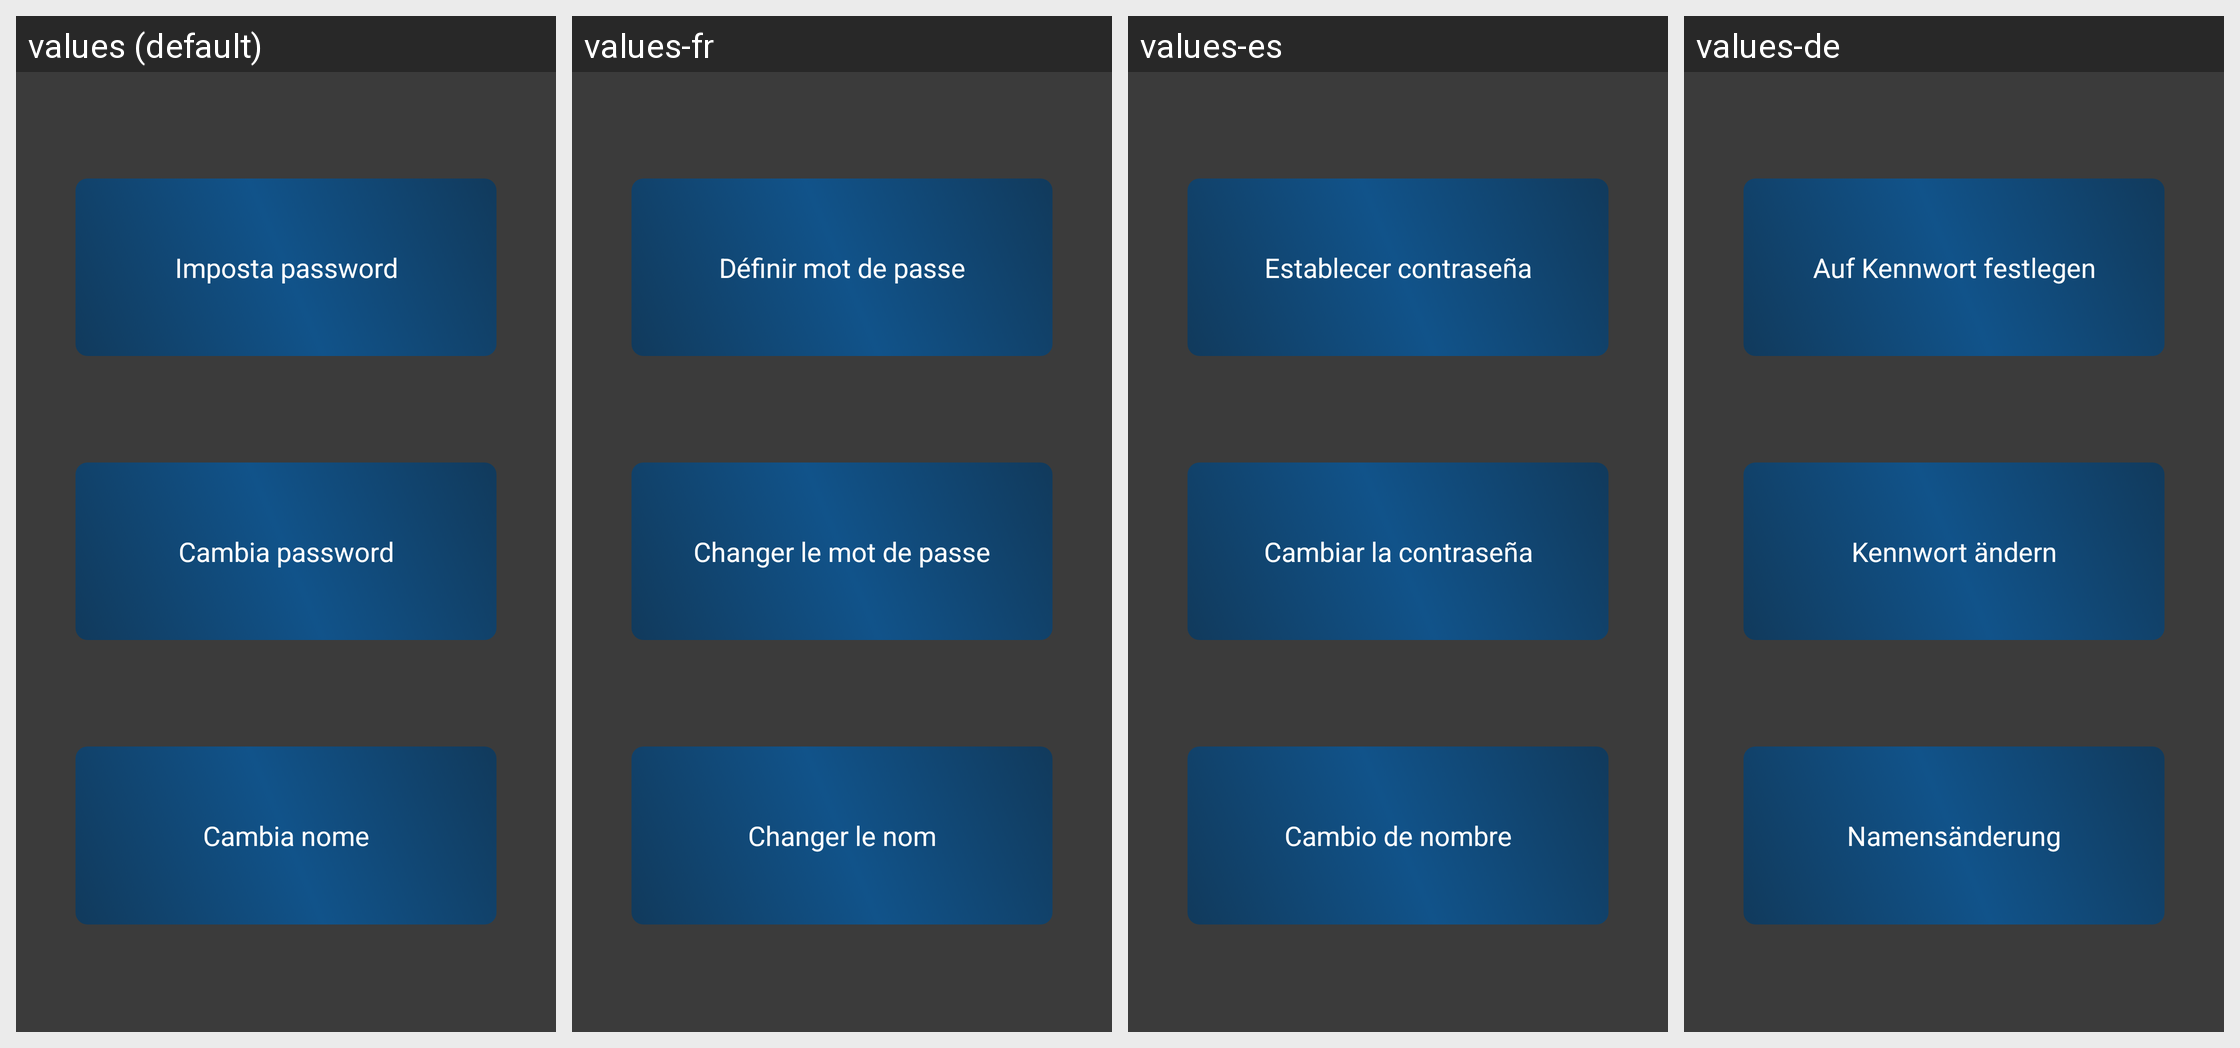

Here is an Android app screen in its default locale and in the app's own translations. Write out the translated-string differences for the strings that appear on this screen.
Android screen res/layout/activity_password_tat.xml rendered under 4 locales, left to right: values (default), values-fr, values-es, values-de. Device: Nexus 5 (rendered at 1080×1920; each locale shown at half size, 540×960, under a caption strip naming it); theme AppTheme.
Other locales in the repository, not shown: values-en, values-it, values-ja, values-pt, values-ru, values-zh.
Strings drawn on this screen, with the default value and each locale's value (text and hints the layout hard-codes, and strings that could not be matched under every locale, appear in the picture but are not listed):

imposta_pswd
  values: Imposta password
  values-fr: Définir mot de passe
  values-es: Establecer contraseña
  values-de: Auf Kennwort festlegen

cambia_pswd
  values: Cambia password
  values-fr: Changer le mot de passe
  values-es: Cambiar la contraseña
  values-de: Kennwort ändern

cambia_nome
  values: Cambia nome
  values-fr: Changer le nom
  values-es: Cambio de nombre
  values-de: Namensänderung
